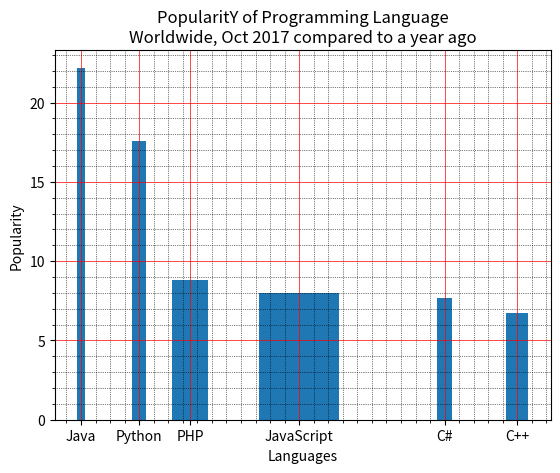

Recreate this plot in Python.
#Write a Python programming to display a bar chart of the popularity of programming Languages.
# Select the width of each bar and their positions.


import matplotlib.pyplot as plt
x = ['Java', 'Python', 'PHP', 'JavaScript', 'C#', 'C++']
popularity = [22.2, 17.6, 8.8, 8, 7.7, 6.7]
x_pos = [i for i, _ in enumerate(x)]
plt.xlabel("Languages")
plt.ylabel("Popularity")
plt.title("PopularitY of Programming Language\n" + "Worldwide, Oct 2017 compared to a year ago")
plt.xticks(x_pos, x)
# Select the width of each bar and their positions
width = [0.1,0.2,0.5,1.1,0.2,0.3]
y_pos = [0,.8,1.5,3,5,6]

# Create bars
plt.bar(y_pos, popularity, width=width)
plt.xticks(y_pos, x)
# Turn on the grid
plt.minorticks_on()
plt.grid(which='major', linestyle='-', linewidth='0.5', color='red')
# Customize the minor grid
plt.grid(which='minor', linestyle=':', linewidth='0.5', color='black')
plt.show()